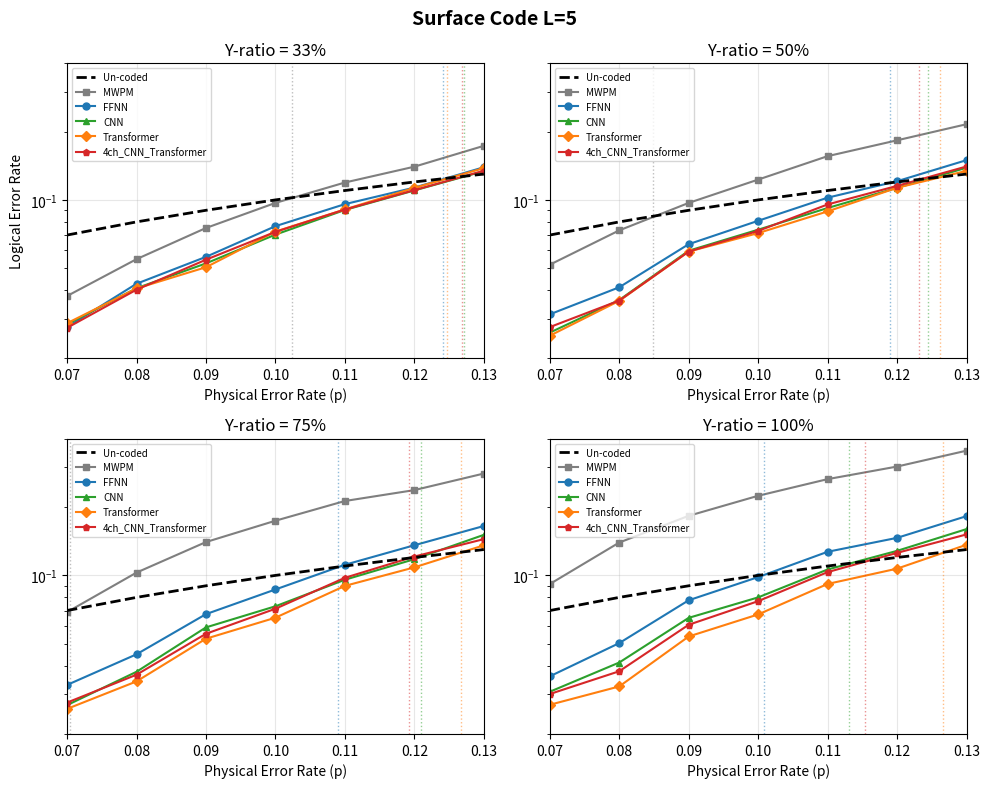

The matplotlib source for this figure: (Note: this script raises an exception after producing the figure.)
import matplotlib.pyplot as plt
import numpy as np

# L=5 Data (p = 0.07 ~ 0.13)
p = np.array([0.07, 0.08, 0.09, 0.10, 0.11, 0.12, 0.13])

def find_threshold(p_vals, ler_vals):
    """Find threshold where LER crosses un-coded line (p)"""
    p_arr = np.array(p_vals)
    ler_arr = np.array(ler_vals)
    diff = ler_arr - p_arr
    for i in range(len(diff)-1):
        if diff[i] < 0 and diff[i+1] >= 0:
            p1, p2 = p_arr[i], p_arr[i+1]
            d1, d2 = diff[i], diff[i+1]
            return p1 - d1 * (p2 - p1) / (d2 - d1)
    if np.all(diff < 0):
        return p_arr[-1]
    return None

L5_y33 = {
    'MWPM': [0.0377, 0.0548, 0.0752, 0.097, 0.1193, 0.1401, 0.1731],
    'FFNN': [0.0275, 0.0427, 0.0561, 0.0766, 0.0958, 0.1133, 0.1393],
    'CNN': [0.0283, 0.0408, 0.0525, 0.0703, 0.0903, 0.1101, 0.1339],
    'Transformer': [0.0286, 0.0407, 0.0505, 0.0725, 0.0908, 0.113, 0.138],
    '4ch_CNN_Transformer': [0.0273, 0.0402, 0.0545, 0.0723, 0.0907, 0.1104, 0.1344]
}

L5_y50 = {
    'MWPM': [0.0518, 0.0734, 0.097, 0.1229, 0.1559, 0.1831, 0.2156],
    'FFNN': [0.0313, 0.0412, 0.0638, 0.0809, 0.1023, 0.1209, 0.1497],
    'CNN': [0.026, 0.0362, 0.0597, 0.0739, 0.0921, 0.113, 0.1386],
    'Transformer': [0.0252, 0.0359, 0.0592, 0.0714, 0.089, 0.1131, 0.1343],
    '4ch_CNN_Transformer': [0.0275, 0.036, 0.0592, 0.073, 0.0955, 0.1153, 0.1404]
}

L5_y75 = {
    'MWPM': [0.0689, 0.1029, 0.1403, 0.1742, 0.2128, 0.2377, 0.2812],
    'FFNN': [0.0329, 0.0449, 0.0675, 0.0867, 0.1114, 0.1358, 0.1651],
    'CNN': [0.0268, 0.0376, 0.059, 0.0731, 0.0957, 0.1179, 0.1509],
    'Transformer': [0.0258, 0.0341, 0.0526, 0.0651, 0.0899, 0.1085, 0.1357],
    '4ch_CNN_Transformer': [0.0275, 0.0365, 0.0553, 0.0713, 0.0976, 0.1211, 0.1445]
}

L5_y100 = {
    'MWPM': [0.0916, 0.1396, 0.1831, 0.2244, 0.2657, 0.3019, 0.3547],
    'FFNN': [0.0359, 0.0503, 0.0777, 0.0983, 0.1271, 0.1464, 0.1825],
    'CNN': [0.0307, 0.0413, 0.065, 0.08, 0.1062, 0.1283, 0.16],
    'Transformer': [0.0269, 0.0324, 0.0538, 0.0673, 0.0917, 0.1071, 0.1365],
    '4ch_CNN_Transformer': [0.03, 0.0378, 0.0606, 0.077, 0.1034, 0.1257, 0.1516]
}

models = ['MWPM', 'FFNN', 'CNN', 'Transformer', '4ch_CNN_Transformer']
colors = {'MWPM': '#7f7f7f', 'FFNN': '#1f77b4', 'CNN': '#2ca02c', 'Transformer': '#ff7f0e', '4ch_CNN_Transformer': '#d62728'}
markers = {'MWPM': 's', 'FFNN': 'o', 'CNN': '^', 'Transformer': 'D', '4ch_CNN_Transformer': 'p'}

fig, axes = plt.subplots(2, 2, figsize=(10, 8))
axes = axes.flatten()
L5_data = [L5_y33, L5_y50, L5_y75, L5_y100]
y_labels = ['33%', '50%', '75%', '100%']

for idx, (data, y_label) in enumerate(zip(L5_data, y_labels)):
    ax = axes[idx]

    ax.plot(p, p, 'k--', linewidth=2, label='Un-coded', zorder=10)

    for model in models:
        ler = data[model]
        ax.plot(p, ler, color=colors[model], marker=markers[model],
                markersize=5, linewidth=1.5, label=model)

        # Find and mark threshold
        th = find_threshold(p, ler)
        if th and th < p[-1]:
            ax.axvline(x=th, color=colors[model], linestyle=':', alpha=0.5, linewidth=1)

    ax.set_xlabel('Physical Error Rate (p)')
    if idx == 0:
        ax.set_ylabel('Logical Error Rate')
    ax.set_title(f'Y-ratio = {y_label}')
    ax.set_xlim([0.07, 0.13])
    ax.set_ylim([0.02, 0.4])
    ax.set_yscale('log')
    ax.grid(True, alpha=0.3)
    ax.legend(loc='upper left', fontsize=7)

fig.suptitle('Surface Code L=5', fontsize=14, fontweight='bold')
plt.tight_layout()
plt.savefig('figures/L5.png', dpi=150, bbox_inches='tight', facecolor='white')
print("Saved: figures/L5.png")
